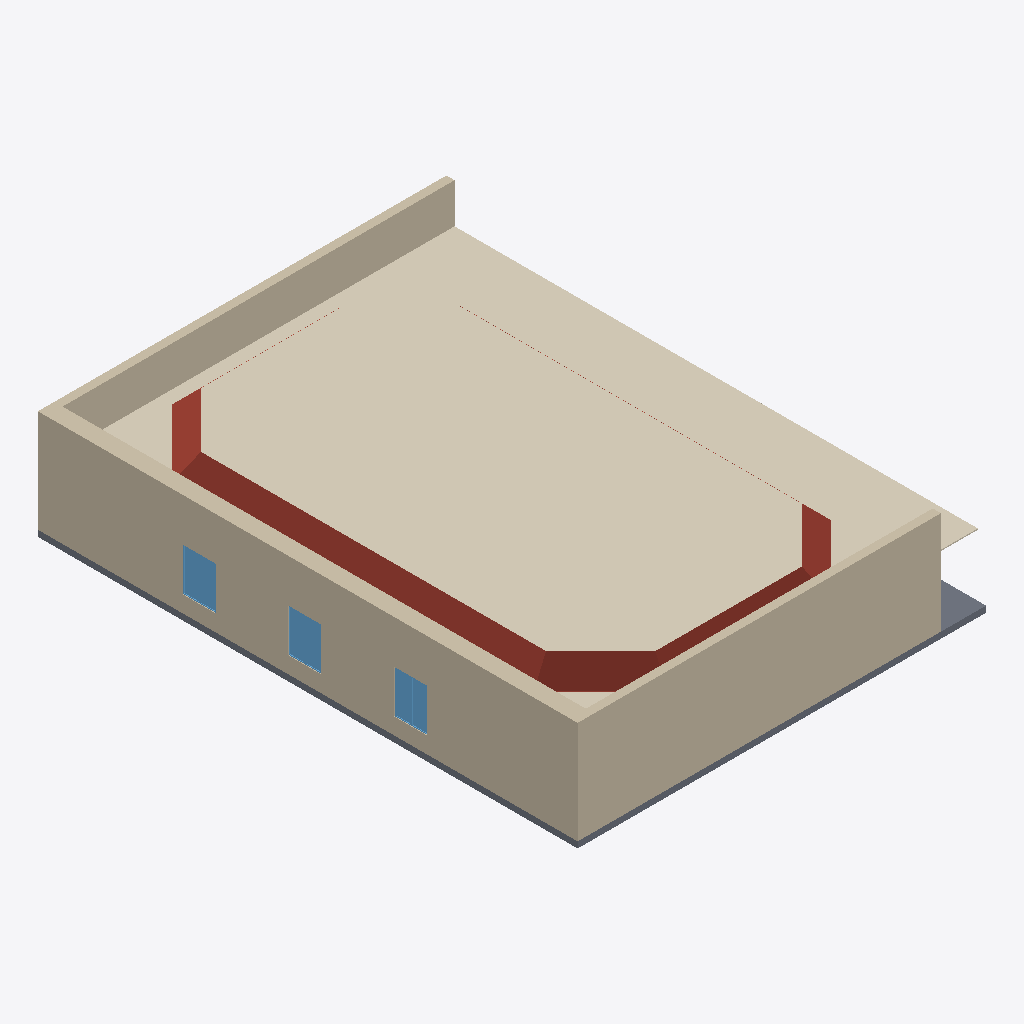
Isometric view of an IFC building model (IFC-SPF (STEP), schema IFC4, length unit metre), seen from the south-west, elements coloured by IFC class: 11 walls (beige), 6 windows (light blue), 2 coverings (cream), 1 roof (red-brown), 1 slab (grey).
Extent 19.9 m × 26.3 m × 5.3 m (x, y, z). Storeys (2): Level 0 at 0.00 m; Level 1 at 4.00 m. Elements (48): 29 IfcWall, 11 IfcWindow, 2 IfcCovering, 2 IfcDoor, 1 IfcCableCarrierSegment, 1 IfcColumn, 1 IfcRoof, 1 IfcSlab.

HEADER;
FILE_DESCRIPTION(('ViewDefinition [ReferenceView_V1.2]','RevitIdentifiers [ContentGUID: d78e387d-15dc-4891-ba42-5cfc638a8bdf, VersionGUID: 9263391b-ff97-4472-bfcb-c6667498283b, NumberOfSaves: 12]','CoordinateReference [CoordinateBase: Shared Coordinates, ProjectSite: UAlg Tec Campus]','ExchangeRequirement [Architecture]'),'2;1');
FILE_NAME('BaseRoom-v5.ifc','2026-03-23T20:51:42+00:00',(''),(''),'ODA SDAI 25.12','Autodesk Revit 26.0.4.409 (ENU) - IFC 26.0.4.409','');
FILE_SCHEMA(('IFC4'));
ENDSEC;
DATA;
#29=IFCPROJECT('3NZZXz5Tn8aRf2NFoSTNGl',#18,'Project Number',$,$,'Project Name','Project Status',(#24),#2838);
#44=IFCSITE('3NZZXz5Tn8aRf2NFoSTNGj',#18,'Default',$,$,#43,$,$,.ELEMENT.,(37,1,44,905700),(-7,-55,-19,-309616),0.0,$,$);
#34=IFCBUILDING('3NZZXz5Tn8aRf2NFoSTNGk',#18,'',$,$,#32,$,'',.ELEMENT.,$,$,#33);
#37=IFCBUILDINGSTOREY('3Zu5Bv0LOHrPC10026FoQQ',#18,'Level 0',$,'Level:Circle Head - Project Datum',#36,$,'Level 0',.ELEMENT.,0.0);
#41=IFCBUILDINGSTOREY('15Z0v90RiHrPC20026FoKR',#18,'Level 1',$,'Level:Circle Head - Project Datum',#40,$,'Level 1',.ELEMENT.,3.999999999999999);
#1359=IFCCOVERING('265bXYl0f7KuG67j1AXu4b',#18,'Compound Ceiling:Plain:552291',$,'Compound Ceiling:Plain',#1337,#1338,'552291',.CEILING.);
#103=IFCWALL('19fplHRRD7QBHZAbmMCS2w',#18,'Basic Wall:W_EXT_GENERIC_40:548183',$,'Basic Wall:W_EXT_GENERIC_40',#91,#95,'548183',.NOTDEFINED.);
#1312=IFCCOVERING('19fplHRRD7QBHZAbmMCVjd',#18,'Compound Ceiling:Plain:550538',$,'Compound Ceiling:Plain',#1281,#1282,'550538',.CEILING.);
#2296=IFCWALL('06BXREs$D8zBRhMwpHgs9T',#18,'Basic Wall:W_EXT_GENERIC_80:558630',$,'Basic Wall:W_EXT_GENERIC_80',#2284,#2288,'558630',.NOTDEFINED.);
#1538=IFCROOF('265bXYl0f7KuG67j1AXu7_',#18,'Basic Roof:Ceiling_Pladur-5cm:552376',$,'Basic Roof:Ceiling_Pladur-5cm',#1369,$,'552376',.NOTDEFINED.);
#65=IFCWALL('19fplHRRD7QBHZAbmMCS50',#18,'Basic Wall:W_EXT_GENERIC_40:548013',$,'Basic Wall:W_EXT_GENERIC_40',#50,#54,'548013',.NOTDEFINED.);
#1870=IFCWALL('3weRhal4X8cgiNXASukPHL',#18,'Basic Wall:W_EXT_GENERIC_80:554753',$,'Basic Wall:W_EXT_GENERIC_80',#1858,#1862,'554753',.NOTDEFINED.);
#135=IFCWALL('19fplHRRD7QBHZAbmMCS1V',#18,'Basic Wall:W_EXT_GENERIC_80:548274',$,'Basic Wall:W_EXT_GENERIC_80',#123,#127,'548274',.NOTDEFINED.);
#1256=IFCSLAB('19fplHRRD7QBHZAbmMCVl4',#18,'Floor:F_STR_CONCRETE_30:550441',$,'Floor:F_STR_CONCRETE_30',#1240,#1255,'550441',.FLOOR.);
#1949=IFCWALL('3weRhal4X8cgiNXASukPfe',#18,'Basic Wall:W_EXT_GENERIC_80:555324',$,'Basic Wall:W_EXT_GENERIC_80',#1937,#1941,'555324',.NOTDEFINED.);
#2026=IFCWALL('3weRhal4X8cgiNXASukPap',#18,'Basic Wall:W_EXT_GENERIC_80:555623',$,'Basic Wall:W_EXT_GENERIC_80',#2014,#2018,'555623',.NOTDEFINED.);
#1838=IFCWALL('3weRhal4X8cgiNXASukPMD',#18,'Basic Wall:W_EXT_GENERIC_40:554713',$,'Basic Wall:W_EXT_GENERIC_40',#1811,#1815,'554713',.NOTDEFINED.);
#1917=IFCWALL('3weRhal4X8cgiNXASukPkm',#18,'Basic Wall:W_EXT_GENERIC_40:555236',$,'Basic Wall:W_EXT_GENERIC_40',#1890,#1894,'555236',.NOTDEFINED.);
#1994=IFCWALL('3weRhal4X8cgiNXASukPhq',#18,'Basic Wall:W_EXT_GENERIC_40:555424',$,'Basic Wall:W_EXT_GENERIC_40',#1969,#1973,'555424',.NOTDEFINED.);
#1225=IFCWINDOW('19fplHRRD7QBHZAbmMCVlt',#18,'W_GENERIC_RECTANGULAR:SWING_800x2100:550426',$,'W_GENERIC_RECTANGULAR:SWING_800x2100',#2837,#1221,'550426',2.1000000000000028,0.7999999999999989,.WINDOW.,.NOTDEFINED.,$);
#1185=IFCWINDOW('19fplHRRD7QBHZAbmMCVl$',#18,'W_GENERIC_RECTANGULAR:SWING_800x2100:550418',$,'W_GENERIC_RECTANGULAR:SWING_800x2100',#2752,#1181,'550418',2.1000000000000028,0.8,.WINDOW.,.NOTDEFINED.,$);
#1096=IFCWINDOW('19fplHRRD7QBHZAbmMCVcS',#18,'W_GENERIC_RECTANGULAR:SWING_800x2100:550001',$,'W_GENERIC_RECTANGULAR:SWING_800x2100',#2625,#1092,'550001',2.1000000000000028,0.8,.WINDOW.,.NOTDEFINED.,$);
#1165=IFCWINDOW('19fplHRRD7QBHZAbmMCVly',#18,'W_GENERIC_RECTANGULAR:SWING_800x2100:550417',$,'W_GENERIC_RECTANGULAR:SWING_800x2100',#2710,#1161,'550417',2.1000000000000028,0.8,.WINDOW.,.NOTDEFINED.,$);
#1205=IFCWINDOW('19fplHRRD7QBHZAbmMCVlq',#18,'W_GENERIC_RECTANGULAR:SWING_800x2100:550425',$,'W_GENERIC_RECTANGULAR:SWING_800x2100',#2795,#1201,'550425',2.1000000000000028,0.8,.WINDOW.,.NOTDEFINED.,$);
#1145=IFCWINDOW('19fplHRRD7QBHZAbmMCVYK',#18,'W_GENERIC_RECTANGULAR:SWING_800x2100:550265',$,'W_GENERIC_RECTANGULAR:SWING_800x2100',#2667,#1141,'550265',2.1000000000000028,0.8,.WINDOW.,.NOTDEFINED.,$);
#2239=IFCWALL('3weRhal4X8cgiNXASukM89',#18,'Basic Wall:W_EXT_GENERIC_20:557405',$,'Basic Wall:W_EXT_GENERIC_20',#2214,#2218,'557405',.NOTDEFINED.);
ENDSEC;
